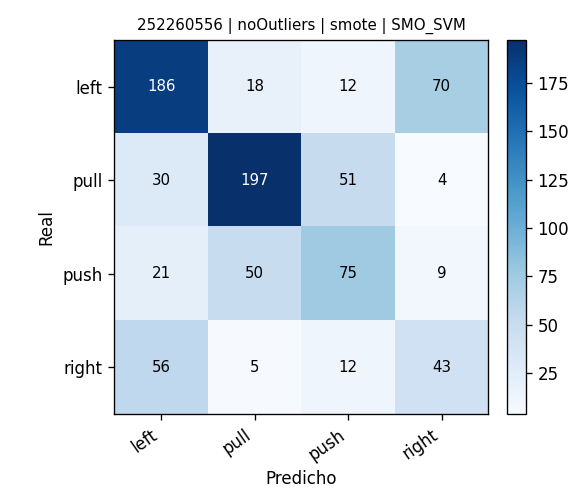

Values plotted in this chart, from the file beside it:
, pred_left, pred_pull, pred_push, pred_right
real_left, 186, 18, 12, 70
real_pull, 30, 197, 51, 4
real_push, 21, 50, 75, 9
real_right, 56, 5, 12, 43
